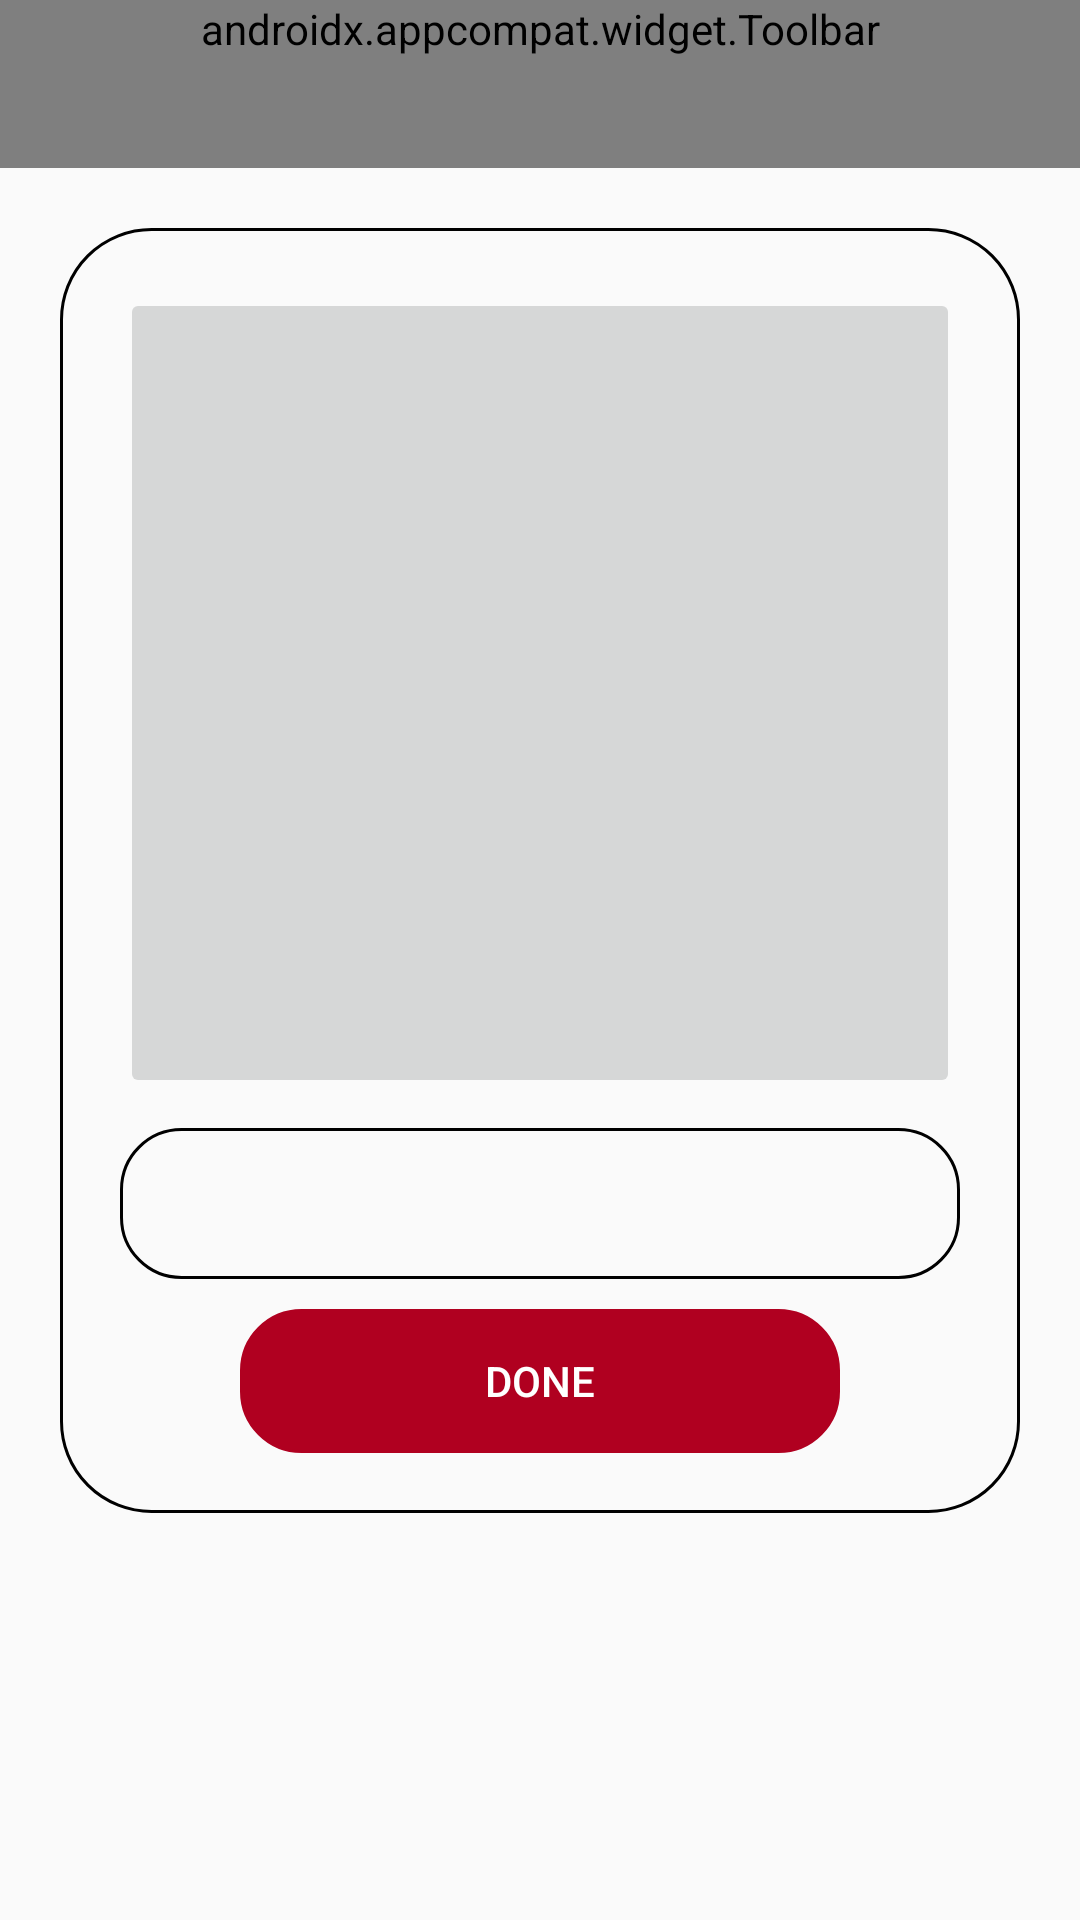

This screen was rendered from an Android layout file. Write that file and the resources it references.
<!-- AndroidManifest.xml: application theme AppTheme -->
<!-- res/layout/activity_profile.xml -->
<?xml version="1.0" encoding="utf-8"?>
<RelativeLayout
    xmlns:android="http://schemas.android.com/apk/res/android"
    xmlns:app="http://schemas.android.com/apk/res-auto"
    xmlns:tools="http://schemas.android.com/tools"
    android:layout_width="match_parent"
    android:layout_height="match_parent"
    tools:context=".ProfileActivity">

    <androidx.appcompat.widget.Toolbar
        android:id="@+id/tool_bar"
        android:layout_width="match_parent"
        android:layout_height="wrap_content"
        android:minHeight="?attr/actionBarSize"
        android:background="@color/colorMaroon"
        android:layout_alignParentTop="true"
        android:theme="@style/ThemeOverlay.AppCompat.Dark.ActionBar"
        app:popupTheme="@style/Theme.AppCompat.Light"
        app:logo="@mipmap/ic_the_logo_round"
        app:title="@string/app_name"
        android:fitsSystemWindows="true"
        app:titleMarginStart="30dp"
        app:titleTextAppearance="@style/my_app_title"/>

    <RelativeLayout
        android:id="@+id/profile_layout"
        android:layout_width="match_parent"
        android:layout_height="wrap_content"
        android:layout_below="@id/tool_bar"
        android:padding="20dp"
        android:layout_margin="20dp"
        android:background="@drawable/layout_border">

        <ImageButton
            android:id="@+id/add_picture"
            android:layout_width="match_parent"
            android:layout_height="270dp"
            android:scaleType="centerCrop"
            android:src="@drawable/ic_camera_alt"/>

        <EditText
            android:id="@+id/profile_text"
            android:layout_width="match_parent"
            android:layout_height="wrap_content"
            android:layout_below="@id/add_picture"
            android:layout_marginTop="10dp"
            android:padding="13dp"
            android:background="@drawable/round_border"/>

        <Button
            android:id="@+id/profile_done"
            android:layout_width="200dp"
            android:layout_height="wrap_content"
            android:layout_below="@id/profile_text"
            android:layout_centerHorizontal="true"
            android:layout_marginTop="10dp"
            android:background="@drawable/round_border"
            android:backgroundTint="@color/colorMaroon"
            android:text="@string/done"
            android:textColor="@color/colorWhite"/>
    </RelativeLayout>

</RelativeLayout>
<!-- resources referenced by this layout -->
<resources>
  <color name="colorMaroon">#B00020</color>
  <color name="colorWhite">#FFFFFF</color>
  <!-- drawable layout_border (drawable) -->
  <?xml version="1.0" encoding="utf-8"?>
  <shape android:shape="rectangle"
      xmlns:android="http://schemas.android.com/apk/res/android">
  
      <stroke
          android:color="@color/colorBlack"
          android:width="1dp" />
  
      <corners
          android:radius="30dp"/>
  </shape>
  <!-- drawable round_border (drawable) -->
  <?xml version="1.0" encoding="utf-8"?>
  <shape android:shape="rectangle"
      xmlns:android="http://schemas.android.com/apk/res/android">
  
      <stroke
          android:color="@color/colorBlack"
          android:width="1dp" />
  
      <corners
          android:radius="20dp"/>
  </shape>
  <!-- mipmap ic_the_logo_round (mipmap-anydpi-v26) -->
  <?xml version="1.0" encoding="utf-8"?>
  <adaptive-icon xmlns:android="http://schemas.android.com/apk/res/android">
      <background android:drawable="@color/ic_the_logo_background"/>
      <foreground android:drawable="@mipmap/ic_the_logo_foreground"/>
  </adaptive-icon>
  <string name="app_name">We Blog</string>
  <string name="done">Done</string>
  <style name="my_app_title">
          <item name="android:fontFamily">@font/allessa</item>
          <item name="android:textSize">30sp</item>
          <item name="android:textColor">@color/colorWhite</item>
      </style>
  <style name="AppTheme" parent="Theme.AppCompat.Light.NoActionBar">
          
          <item name="colorPrimary">@color/colorPrimary</item>
          <item name="colorPrimaryDark">@color/colorPrimaryDark</item>
          <item name="colorAccent">@color/colorAccent</item>
      </style>
  <color name="colorBlack">#000000</color>
  <color name="ic_the_logo_background">#000000</color>
  <color name="colorPrimary">#6200EE</color>
  <color name="colorPrimaryDark">#3700B3</color>
  <color name="colorAccent">#03DAC5</color>
</resources>
